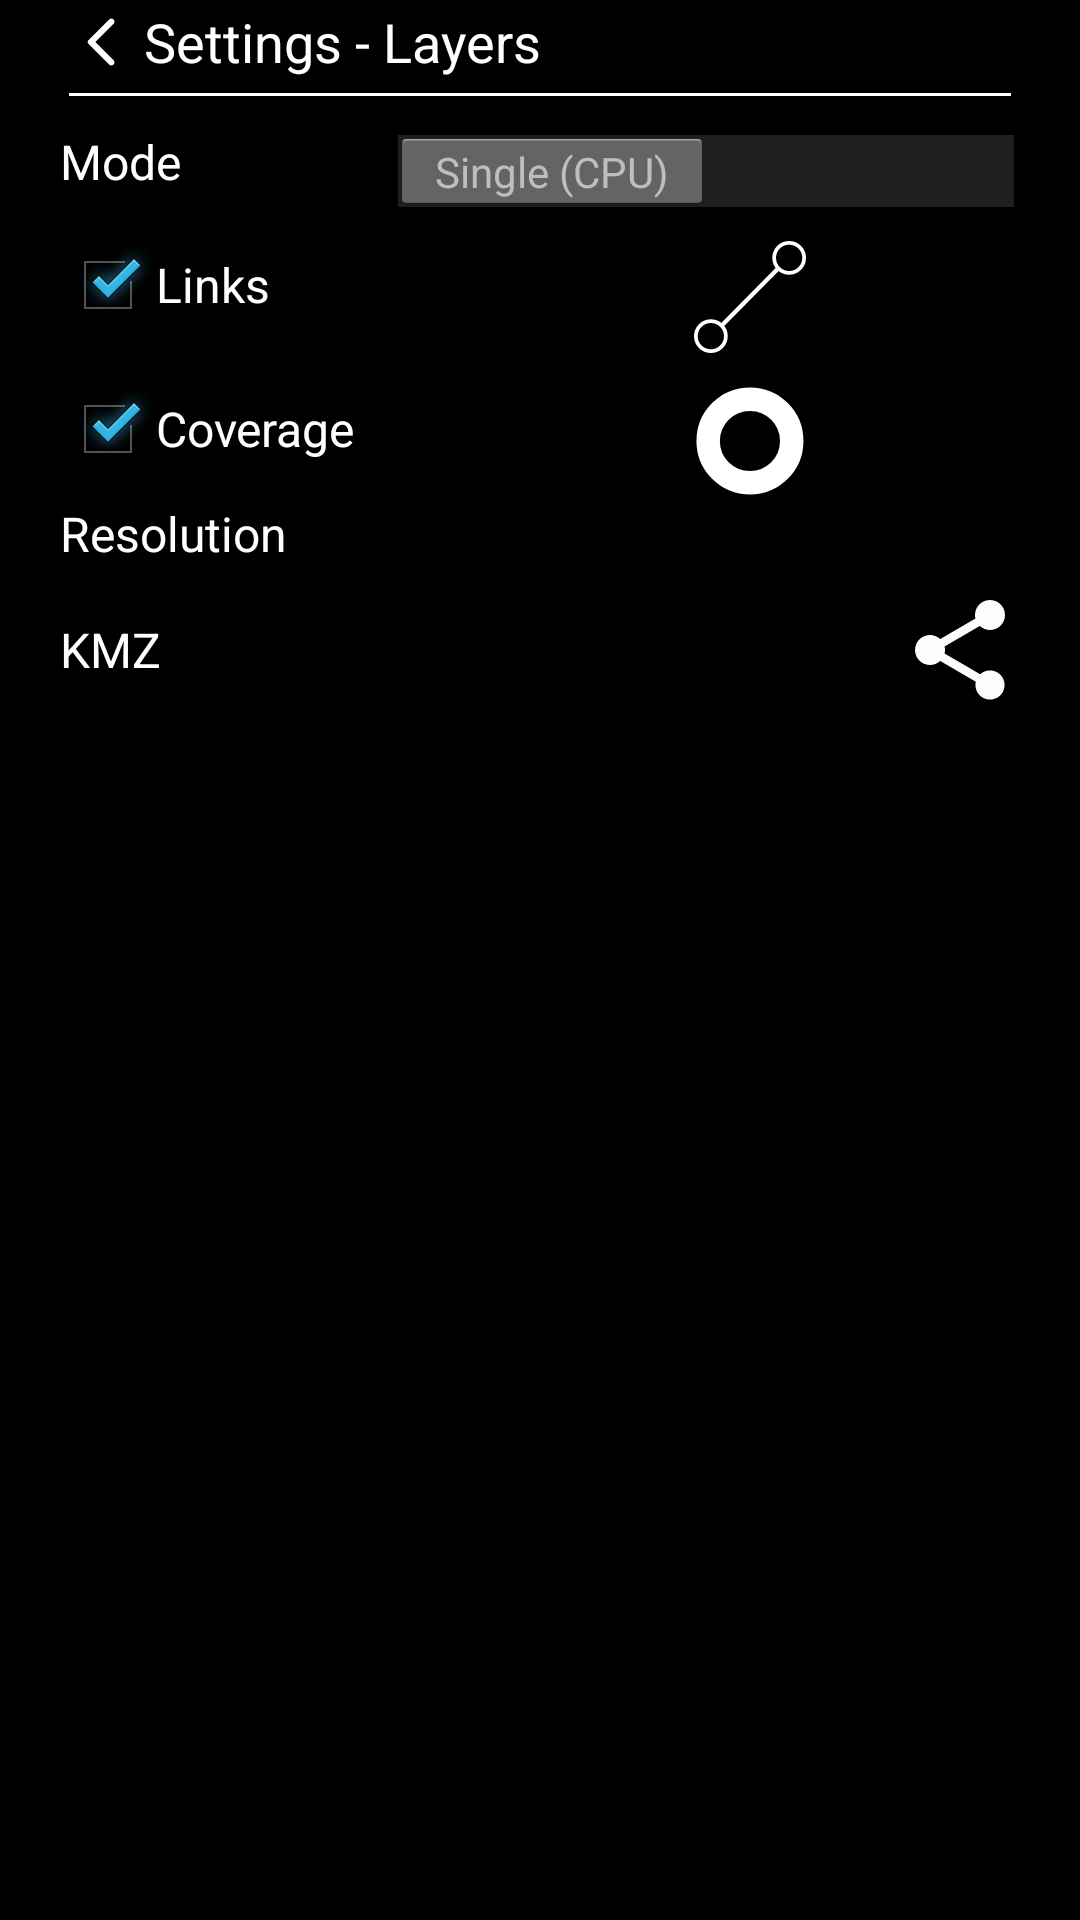

Layout XML and referenced resources for this Android screen:
<!-- AndroidManifest.xml: application theme AppTheme -->
<!-- res/layout/settings_layers_layout.xml -->
<?xml version="1.0" encoding="utf-8"?>
<LinearLayout xmlns:android="http://schemas.android.com/apk/res/android"
    xmlns:app="http://schemas.android.com/apk/res-auto"
    xmlns:tools="http://schemas.android.com/tools"
    android:layout_width="match_parent"
    android:layout_height="match_parent"
    android:orientation="vertical"
    android:paddingHorizontal="@dimen/dp_20">

    <LinearLayout
        android:layout_width="match_parent"
        android:layout_height="wrap_content"
        android:gravity="center_vertical"
        android:orientation="horizontal">

        <ImageView
            android:id="@+id/layersBack"
            android:layout_width="wrap_content"
            android:layout_height="wrap_content"
            android:contentDescription="@string/app_name"
            android:padding="@dimen/dp_4"
            android:src="@drawable/back_arrow" />

        <TextView
            android:id="@+id/tvSettings"
            android:layout_width="match_parent"
            android:layout_height="wrap_content"
            android:text="@string/settings_layers_title"
            android:textColor="@android:color/white"
            android:textSize="@dimen/sp_18" />
    </LinearLayout>

    <View
        android:layout_width="match_parent"
        android:layout_height="@dimen/dp_1"
        android:layout_margin="3dp"
        android:background="@android:color/white" />


    <RelativeLayout
        android:layout_width="wrap_content"
        android:layout_height="wrap_content"
        android:layout_marginTop="8dp">

        <TextView
            android:id="@+id/tvOption"
            android:layout_width="match_parent"
            android:layout_height="wrap_content"
            android:layout_gravity="center_vertical"
            android:layout_toStartOf="@id/svMode"
            android:text="@string/api_mode"
            android:textColor="@android:color/white"
            android:textSize="16sp" />

        <Switch
            android:id="@+id/svMode"
            android:layout_width="wrap_content"
            android:layout_height="wrap_content"
            android:layout_alignParentEnd="true"
            android:layout_centerVertical="true"
            android:textOff="@string/single"
            android:textOn="@string/multiple"
            android:textSize="@dimen/sp_14"
            android:textStyle="bold"
            android:thumbTextPadding="4dp" />

    </RelativeLayout>

    <LinearLayout
        android:layout_width="250dp"
        android:layout_height="wrap_content"
        android:layout_marginTop="8dp"
        android:orientation="horizontal">

        <CheckBox
            android:id="@+id/cbLinkLines"
            android:layout_width="wrap_content"
            android:layout_height="wrap_content"
            android:checked="true"
            android:text="@string/link_lines"
            android:textSize="16sp" />

        <View
            android:layout_width="0dp"
            android:layout_height="match_parent"
            android:layout_weight="1" />

        <ImageView
            android:layout_width="40dp"
            android:layout_height="40dp"
            android:src="@drawable/link_icon" />

    </LinearLayout>

    <LinearLayout
        android:layout_width="250dp"
        android:layout_height="wrap_content"
        android:layout_marginTop="8dp"
        android:orientation="horizontal">

        <CheckBox
            android:id="@+id/cbKmzLayer"
            android:layout_width="wrap_content"
            android:layout_height="wrap_content"
            android:checked="true"
            android:text="@string/kmzlayer"
            android:textSize="16sp" />

        <View
            android:layout_width="0dp"
            android:layout_height="match_parent"
            android:layout_weight="1" />

        <ImageView
            android:layout_width="40dp"
            android:layout_height="40dp"
            android:src="@drawable/coverage_icon" />


    </LinearLayout>

    <TableLayout
        android:layout_width="match_parent"
        android:layout_height="wrap_content">

        <TableRow
            android:layout_width="match_parent"
            android:layout_height="match_parent">

            <TextView
                android:id="@+id/textView3"
                android:layout_width="wrap_content"
                android:layout_height="wrap_content"
                android:layout_marginRight="4dp"
                android:text="Resolution"
                android:textColor="#FFFFFF"
                android:textSize="16sp" />

            <Spinner
                android:id="@+id/megapixelSpinner"
                android:layout_width="313dp"
                android:layout_height="wrap_content"
                android:layout_weight="1"
                android:background="?android:attr/windowBackground"
                android:popupBackground="?android:attr/windowBackground"
                android:spinnerMode="dropdown" />
        </TableRow>

    </TableLayout>

    <LinearLayout
        android:layout_width="match_parent"
        android:layout_height="wrap_content"
        android:layout_marginTop="8dp"
        android:gravity="center_vertical"
        android:orientation="horizontal">

        <TextView
            android:layout_width="wrap_content"
            android:layout_height="wrap_content"
            android:layout_marginRight="4dp"
            android:text="KMZ"
            android:textColor="#FFFFFF"
            android:textSize="16sp" />

        <Spinner
            android:id="@+id/kmzFileSpinner"
            android:layout_width="0dp"
            android:layout_height="wrap_content"
            android:layout_weight="1"
            android:background="?android:attr/windowBackground"
            android:popupBackground="?android:attr/windowBackground"
            android:spinnerMode="dropdown" />

        <ImageButton
            android:id="@+id/btnExportKmz"
            android:layout_width="40dp"
            android:layout_height="40dp"
            android:layout_marginStart="4dp"
            android:background="?android:attr/selectableItemBackgroundBorderless"
            android:contentDescription="Send data package"
            android:src="@drawable/share_icon" />

    </LinearLayout>

</LinearLayout>
<!-- resources referenced by this layout -->
<resources>
  <dimen name="dp_1">1dp</dimen>
  <dimen name="dp_20">20dp</dimen>
  <dimen name="dp_4">4dp</dimen>
  <dimen name="sp_14">14sp</dimen>
  <dimen name="sp_18">18sp</dimen>
  <!-- drawable back_arrow (drawable) -->
  <vector android:autoMirrored="true" android:height="20dp"
      android:tint="#FFFFFF" android:viewportHeight="24"
      android:viewportWidth="24" android:width="20dp" xmlns:android="http://schemas.android.com/apk/res/android">
      <path android:fillColor="@android:color/white" android:pathData="M16.62,2.99c-0.49,-0.49 -1.28,-0.49 -1.77,0L6.54,11.3c-0.39,0.39 -0.39,1.02 0,1.41l8.31,8.31c0.49,0.49 1.28,0.49 1.77,0s0.49,-1.28 0,-1.77L9.38,12l7.25,-7.25c0.48,-0.48 0.48,-1.28 -0.01,-1.76z"/>
  </vector>
  <!-- drawable coverage_icon (drawable) -->
  <?xml version="1.0" encoding="utf-8"?>
  <vector xmlns:android="http://schemas.android.com/apk/res/android"
      android:width="1024dp"
      android:height="1024dp"
      android:viewportWidth="1024"
      android:viewportHeight="1024">
  
      <path
          android:fillType="evenOdd"
          android:strokeColor="#ffffff"
          android:strokeWidth="200"
          android:strokeMiterLimit="100"
          android:pathData="M511.5 868c-197.1 0-356.5-159.4-356.5-356.5 0-197.1 159.4-356.5 356.5-356.5 197.1 0 356.5 159.4 356.5 356.5 0 197.1-159.4 356.5-356.5 356.5z" />
  </vector>
  <!-- drawable share_icon (drawable) -->
  <vector xmlns:android="http://schemas.android.com/apk/res/android" android:height="24dp" android:tint="#FCFCFC" android:viewportHeight="24" android:viewportWidth="24" android:width="24dp">
        
      <path android:fillColor="@android:color/white" android:pathData="M18,16.08c-0.76,0 -1.44,0.3 -1.96,0.77L8.91,12.7c0.05,-0.23 0.09,-0.46 0.09,-0.7s-0.04,-0.47 -0.09,-0.7l7.05,-4.11c0.54,0.5 1.25,0.81 2.04,0.81 1.66,0 3,-1.34 3,-3s-1.34,-3 -3,-3 -3,1.34 -3,3c0,0.24 0.04,0.47 0.09,0.7L8.04,9.81C7.5,9.31 6.79,9 6,9c-1.66,0 -3,1.34 -3,3s1.34,3 3,3c0.79,0 1.5,-0.31 2.04,-0.81l7.12,4.16c-0.05,0.21 -0.08,0.43 -0.08,0.65 0,1.61 1.31,2.92 2.92,2.92 1.61,0 2.92,-1.31 2.92,-2.92s-1.31,-2.92 -2.92,-2.92z"/>
      
  </vector>
  <string name="api_mode">Mode</string>
  <string name="app_name">SOOTHSAYER</string>
  <string name="kmzlayer">Coverage</string>
  <string name="link_lines">Links</string>
  <string name="multiple">Multisite (GPU)</string>
  <string name="settings_layers_title">Settings - Layers</string>
  <string name="single">Single (CPU)</string>
  <style name="AppTheme" parent="@android:style/Theme.Holo">
          <item name="android:buttonStyle">@android:style/Widget.Button</item>
          <item name="android:imageButtonStyle">@android:style/Widget.Button</item>
          <item name="android:buttonStyleToggle">@android:style/Widget.Button</item>
          <item name="android:spinnerStyle">@style/ATAKSpinner</item>
          <item name="android:spinnerItemStyle">@style/ATAKSpinnerItem</item>
          <item name="android:editTextStyle">@style/ATAKEditText</item>
      </style>
  <style name="ATAKSpinner" parent="@android:style/Widget.Spinner">
          <item name="android:spinnerMode">dialog</item>
      </style>
  <style name="ATAKSpinnerItem">
          <item name="android:textColor">@android:color/white</item>
          <item name="android:dropDownVerticalOffset">0dip</item>
          <item name="android:dropDownHorizontalOffset">0dip</item>
          <item name="android:dropDownWidth">wrap_content</item>
          <item name="android:gravity">left|center_vertical</item>
      </style>
  <style name="ATAKEditText" parent="@android:style/Widget.EditText">
          
          
  
          
          <item name="android:imeOptions">flagNoFullscreen</item>
      </style>
</resources>
